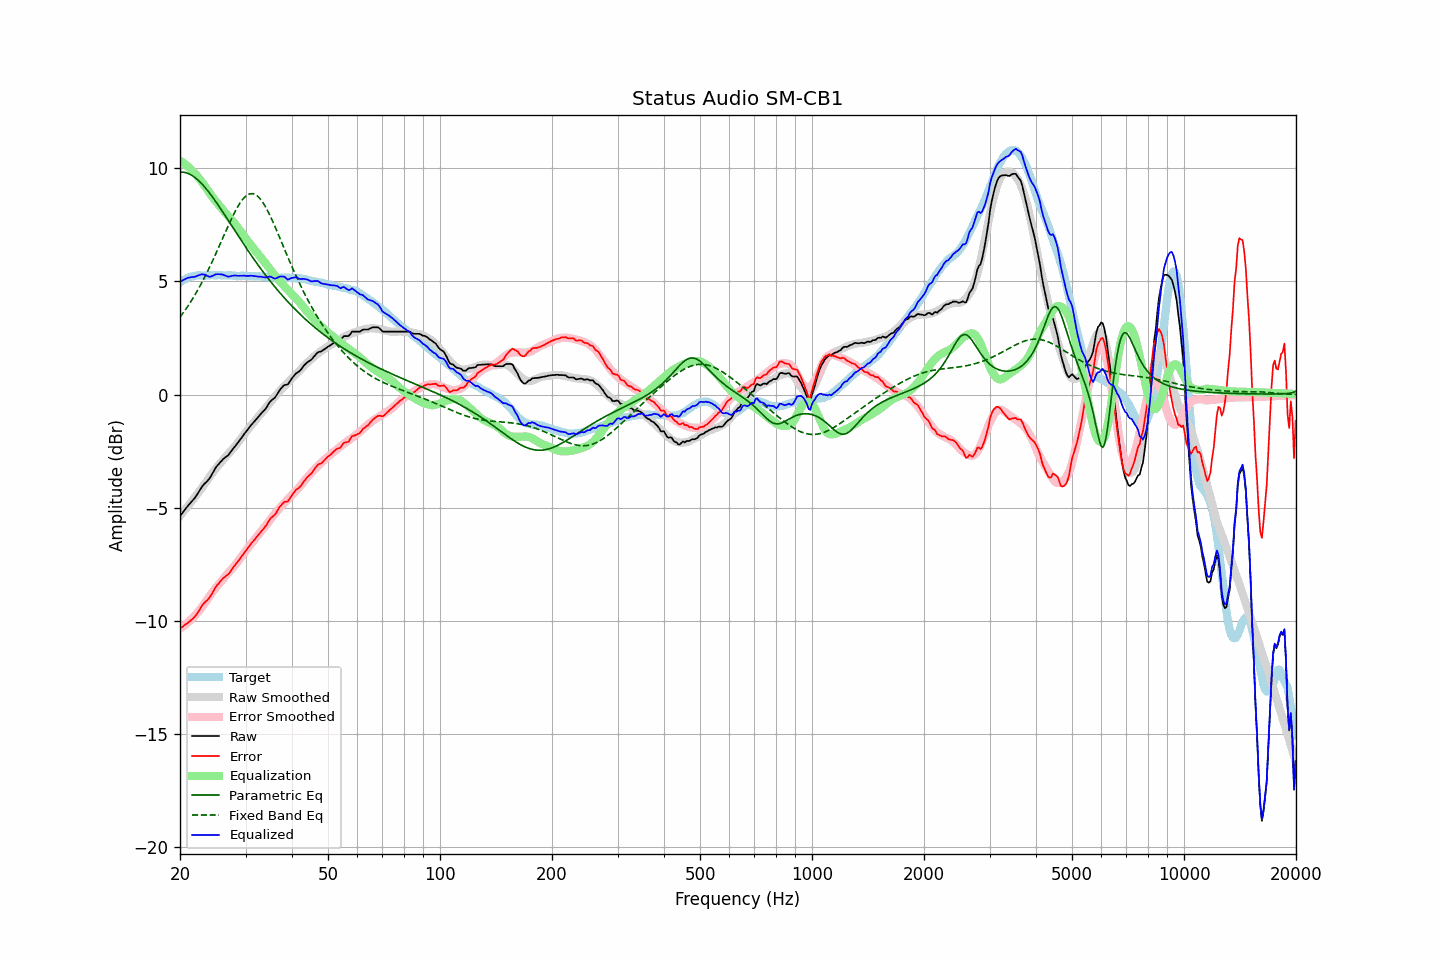

The table this chart was drawn from, first rows:
frequency, raw, error, smoothed, error_smoothed, equalization, parametric_eq, fixed_band_eq, equalized_raw, equalized_smoothed, target
20.00, -5.37, -10.32, -5.36, -10.34, 10.34, 9.83, 3.42, 4.98, 4.98, 4.95
20.20, -5.28, -10.28, -5.27, -10.29, 10.29, 9.83, 3.51, 5.02, 5.02, 5.00
20.40, -5.19, -10.24, -5.19, -10.24, 10.24, 9.82, 3.61, 5.05, 5.05, 5.05
20.61, -5.09, -10.17, -5.10, -10.18, 10.18, 9.81, 3.71, 5.10, 5.09, 5.08
20.81, -5.00, -10.13, -5.01, -10.13, 10.13, 9.79, 3.81, 5.13, 5.12, 5.13
21.02, -4.91, -10.08, -4.92, -10.06, 10.06, 9.77, 3.92, 5.16, 5.14, 5.17
21.23, -4.83, -10.02, -4.83, -10.00, 10.00, 9.74, 4.02, 5.17, 5.17, 5.19
21.44, -4.75, -9.96, -4.74, -9.93, 9.93, 9.70, 4.14, 5.18, 5.19, 5.21
21.66, -4.67, -9.90, -4.65, -9.86, 9.86, 9.65, 4.25, 5.19, 5.21, 5.23
21.87, -4.59, -9.82, -4.56, -9.78, 9.78, 9.60, 4.37, 5.20, 5.23, 5.24
22.09, -4.49, -9.74, -4.46, -9.71, 9.71, 9.55, 4.49, 5.22, 5.24, 5.26
22.31, -4.38, -9.64, -4.37, -9.63, 9.63, 9.49, 4.61, 5.25, 5.26, 5.27
22.54, -4.26, -9.53, -4.28, -9.54, 9.54, 9.42, 4.74, 5.28, 5.26, 5.27
22.76, -4.15, -9.41, -4.18, -9.45, 9.45, 9.35, 4.87, 5.30, 5.27, 5.27
22.99, -4.04, -9.29, -4.09, -9.35, 9.35, 9.28, 5.00, 5.32, 5.27, 5.26
23.22, -3.96, -9.21, -3.99, -9.26, 9.26, 9.20, 5.14, 5.30, 5.27, 5.25
23.45, -3.89, -9.14, -3.89, -9.15, 9.15, 9.11, 5.28, 5.27, 5.27, 5.25
23.69, -3.82, -9.08, -3.78, -9.05, 9.05, 9.03, 5.42, 5.23, 5.27, 5.26
23.92, -3.74, -9.00, -3.68, -8.95, 8.95, 8.94, 5.56, 5.21, 5.27, 5.26
24.16, -3.64, -8.91, -3.58, -8.84, 8.84, 8.84, 5.71, 5.21, 5.27, 5.27
24.40, -3.51, -8.79, -3.48, -8.75, 8.75, 8.75, 5.86, 5.24, 5.27, 5.28
24.65, -3.39, -8.66, -3.38, -8.65, 8.65, 8.65, 6.02, 5.26, 5.27, 5.27
24.89, -3.26, -8.52, -3.29, -8.56, 8.56, 8.55, 6.17, 5.31, 5.27, 5.27
25.14, -3.16, -8.42, -3.21, -8.48, 8.48, 8.45, 6.33, 5.32, 5.27, 5.27
25.39, -3.08, -8.35, -3.12, -8.39, 8.39, 8.34, 6.49, 5.31, 5.27, 5.28
25.65, -2.99, -8.26, -3.03, -8.30, 8.30, 8.24, 6.65, 5.32, 5.27, 5.28
25.91, -2.91, -8.17, -2.95, -8.22, 8.22, 8.13, 6.81, 5.31, 5.27, 5.26
26.16, -2.84, -8.10, -2.86, -8.13, 8.13, 8.02, 6.98, 5.29, 5.27, 5.26
26.43, -2.79, -8.05, -2.78, -8.05, 8.05, 7.91, 7.14, 5.26, 5.27, 5.26
26.69, -2.73, -7.99, -2.70, -7.96, 7.96, 7.80, 7.30, 5.24, 5.26, 5.26
26.96, -2.68, -7.95, -2.62, -7.88, 7.88, 7.70, 7.46, 5.21, 5.26, 5.27
27.23, -2.59, -7.86, -2.55, -7.81, 7.81, 7.59, 7.61, 5.22, 5.26, 5.27
27.50, -2.49, -7.75, -2.47, -7.73, 7.73, 7.48, 7.76, 5.24, 5.26, 5.27
27.77, -2.40, -7.65, -2.39, -7.65, 7.65, 7.36, 7.91, 5.25, 5.26, 5.25
28.05, -2.30, -7.55, -2.31, -7.56, 7.56, 7.25, 8.05, 5.26, 5.25, 5.25
28.33, -2.22, -7.46, -2.22, -7.47, 7.47, 7.15, 8.18, 5.25, 5.25, 5.24
28.62, -2.13, -7.37, -2.13, -7.38, 7.38, 7.04, 8.31, 5.25, 5.25, 5.24
28.90, -2.04, -7.28, -2.03, -7.28, 7.28, 6.93, 8.43, 5.25, 5.25, 5.25
29.19, -1.94, -7.17, -1.94, -7.18, 7.18, 6.82, 8.53, 5.25, 5.25, 5.24
29.48, -1.84, -7.09, -1.84, -7.09, 7.09, 6.71, 8.62, 5.25, 5.24, 5.25
29.78, -1.74, -6.98, -1.75, -6.99, 6.99, 6.60, 8.70, 5.25, 5.24, 5.24
30.08, -1.65, -6.90, -1.65, -6.89, 6.89, 6.50, 8.77, 5.24, 5.24, 5.25
30.38, -1.56, -6.80, -1.56, -6.80, 6.80, 6.39, 8.82, 5.24, 5.24, 5.24
30.68, -1.47, -6.70, -1.47, -6.71, 6.71, 6.29, 8.85, 5.24, 5.24, 5.24
30.99, -1.37, -6.60, -1.39, -6.62, 6.62, 6.18, 8.87, 5.25, 5.23, 5.23
31.30, -1.29, -6.52, -1.30, -6.53, 6.53, 6.08, 8.87, 5.25, 5.23, 5.23
31.61, -1.21, -6.44, -1.22, -6.44, 6.44, 5.98, 8.86, 5.24, 5.23, 5.23
31.93, -1.13, -6.35, -1.13, -6.35, 6.35, 5.88, 8.83, 5.22, 5.23, 5.23
32.24, -1.05, -6.26, -1.04, -6.26, 6.26, 5.78, 8.78, 5.21, 5.22, 5.21
32.57, -0.96, -6.18, -0.96, -6.17, 6.17, 5.68, 8.71, 5.21, 5.22, 5.22
32.89, -0.88, -6.09, -0.87, -6.08, 6.08, 5.58, 8.63, 5.21, 5.21, 5.22
33.22, -0.80, -6.00, -0.79, -6.00, 6.00, 5.49, 8.54, 5.20, 5.21, 5.21
33.55, -0.73, -5.93, -0.71, -5.91, 5.91, 5.39, 8.43, 5.18, 5.20, 5.20
33.89, -0.65, -5.84, -0.62, -5.82, 5.82, 5.30, 8.32, 5.17, 5.19, 5.19
34.23, -0.55, -5.74, -0.54, -5.73, 5.73, 5.20, 8.19, 5.18, 5.19, 5.20
34.57, -0.43, -5.61, -0.44, -5.63, 5.63, 5.11, 8.05, 5.20, 5.18, 5.18
34.92, -0.32, -5.50, -0.35, -5.53, 5.53, 5.02, 7.91, 5.21, 5.18, 5.18
35.27, -0.25, -5.42, -0.26, -5.44, 5.44, 4.93, 7.75, 5.19, 5.18, 5.17
35.62, -0.20, -5.37, -0.17, -5.35, 5.35, 4.84, 7.60, 5.15, 5.17, 5.17
35.97, -0.14, -5.30, -0.09, -5.26, 5.26, 4.76, 7.44, 5.12, 5.17, 5.17
... 635 more rows
